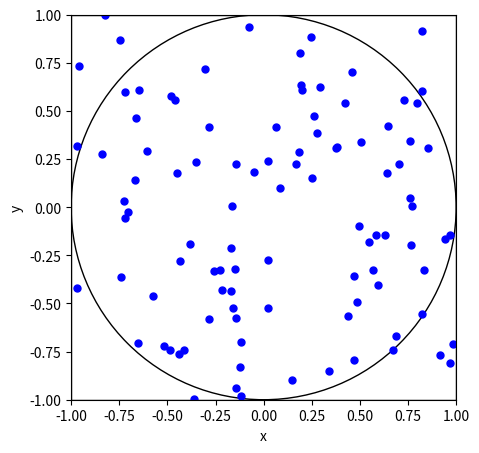

Python code for this plot: (Note: this script raises an exception after producing the figure.)
import numpy as np
import pandas as pd
import random

import matplotlib.pyplot as plt
import numpy as np

fig, ax = plt.subplots(figsize=(5, 5)) #使用plt.subplots()创建一个画布和坐标轴对象ax，并设置画布大小为5x5英寸
ax.set_aspect('equal') #ax.set_aspect('equal')确保x和y轴的比例相同，使圆显示为圆形而非椭圆
ax.set_xlabel('x')
ax.set_ylabel('y')
ax.set_xlim(-1, 1)
ax.set_ylim(-1, 1)
ax.add_patch(plt.Rectangle((-1,-1), 2, 2, fill=False)) #使用plt.Rectangle绘制一个从(-1,-1)开始，宽度和高度为2的空心正方形，覆盖整个2x2的区域
ax.add_artist(plt.Circle((0, 0), 1, fill=False)) #使用plt.Circle绘制一个半径为1的空心圆，圆心在(0,0)
x = np.random.uniform(-1, 1, size=100) #使用np.random.uniform(-1, 1, size=100)生成100个在-1到1之间的随机x和y坐标，模拟在单位正方形内的均匀分布
y = np.random.uniform(-1, 1, size=100)
ax.scatter(x, y, s=25, c='blue', marker='o') #使用ax.scatter将随机点绘制在图上，点的大小为25，颜色为蓝色，形状为圆点
plt.show()


import numpy as np

n = 20000000 #n = 20000000，表示生成20,000,000个随机点。样本量越大，估算结果越精确。
Z = 2 * np.random.rand(n, 2) - 1 # uniform distribution in [-1, 1] #Z = 2 * np.random.rand(n, 2) - 1生成一个形状为(n, 2)的矩阵，其中每个元素都是均匀分布在[-1, 1]之间的随机数。这些点的坐标(X, Y)覆盖了二维平面上的一个边长为2的正方形区域，范围是[-1, 1]

inside = np.mean(np.sqrt(np.sum(Z**2, axis=1)) <= 1) #np.sum(Z**2, axis=1)计算每个点的X² + Y²，np.sqrt(...)计算每个点到原点的距离，即√(X² + Y²)，<= 1判断每个点的距离是否小于等于1，即判断点是否在单位圆内。结果是一个布尔数组，其中True表示点在圆内，False表示点在圆外。np.mean(...)计算True的比例，即圆内点的比例，即圆的面积与正方形面积的比例，也是π/4的近似值。
print(f"The estimated pi = {inside * 4:.6f}")


import numpy as np
import pandas as pd
from scipy.stats import norm, t

def simulation(n, dist='normal', df=5): #n：样本数量。dist：误差的分布，选项为'normal'（正态分布）或't'（t分布）。df：当误差为t分布时，指定自由度（默认为5）
    """
    Simulate the t-value of the second parameter in a linear regression model
    with n samples and the specified distribution of errors.
    """
    
    if dist == 'normal':
        e = np.random.normal(size=n)
    elif dist == 't':
        e = np.random.standard_t(df, size=n) #根据dist参数选择误差分布：若dist='normal'，生成来自标准正态分布的误差项。若dist='t'，生成来自t分布的误差项，自由度由df指定

    b0 = np.array([1, 2]) #设定真实的回归系数b0 = [1, 2]
    X = np.column_stack((np.ones(n), np.random.pareto(1.5, size=n))) #生成设计矩阵X，第一列为全1，第二列为来自Pareto(1.5)分布的样本
    # the above X is generated from a Pareto distribution
    Y = X.dot(b0) + e #计算因变量Y，公式为：Y = X * b0 + e，即线性组合加上误差项

    bhat = np.linalg.inv(X.T @ X) @ (X.T @ Y) #使用最小二乘法估计回归系数bhat，公式为：(X'X)^{-1}X'Y
    bhat2 = bhat[1] # parameter we want to test  #提取第二个系数估计值bhat2

    e_hat = Y - X.dot(bhat) #计算拟合残差e_hat = Y - X * bhat
    sigma_hat_square = np.sum(e_hat**2) / (n - 2) #算估计的误差方差sigma_hat_square，使用残差平方和除以自由度n-2
    sig_B = np.linalg.inv(X.T.dot(X)) * sigma_hat_square #计算系数估计的标准误sig_B，即方差-协方差矩阵，公式为：(X'X)^{-1} * sigma_hat_square
    t_value_2 = (bhat2 - b0[1]) / np.sqrt(sig_B[1, 1]) #计算t值：t_value_2 = (bhat2 - b0[1]) / sqrt(sig_B[1,1])

    return t_value_2



from scipy.stats import t, norm

def report(n, Rep):
    # collect the test size from the two distributions
    # this function contains some repetitive code, but is OK for such a simple one
    TEST_SIZE = np.zeros(3)

    # e ~ normal distribution, under which the t-dist is exact
    # generate the t-statistics from the normal distribution
    Res = np.array([simulation(n, 'normal') for i in range(Rep)])
    
    TEST_SIZE[0] = np.mean(np.abs(Res) > t.ppf(0.975, n-2))
    TEST_SIZE[1] = np.mean(np.abs(Res) > norm.ppf(0.975))

    # e ~ t-distribution, under which the exact distribution is complicated.
    # we rely on asymptotic normal distribution for inference instead
    Res = np.array([simulation(n, 't', df) for i in range(Rep)])
    TEST_SIZE[2] = np.mean(np.abs(Res) > norm.ppf(0.975))

    return TEST_SIZE


Rep = 1000
df = 1  # t dist. with df = 1 is Cauchy

# run the calculation of the empirical sizes for different sample sizes
NN = [5, 10, 200, 2000, 20000]

RES = pd.DataFrame(np.zeros((len(NN), 4)), columns=['n', 'exact', 'normal.asym', 'cauchy.asym'])

for i, n in enumerate(NN): # loop over different sample sizes
    # enumerate is a built-in Python function that returns an iterator containing the index and value of a list

    RES.iloc[i, 0] = n
    RES.iloc[i, 1:] = report(n, Rep)

print(RES)


import matplotlib.pyplot as plt
from statsmodels.distributions.empirical_distribution import ECDF

x = np.random.uniform(size=10)
ecdf = ECDF(x)

# get unique sorted values of x and corresponding values of y
ux, uy = np.unique(ecdf.x, return_index=False, return_inverse=False, return_counts=False), ecdf.y[np.unique(ecdf.y, return_index=True, return_inverse=False, return_counts=False)[1]]

# add last point (1,1) to the step function
ux = np.concatenate((ux, [1]))
uy = np.concatenate((uy, [1]))

# create step function with horizontal lines
plt.plot(ux[:-1], uy[:-1], drawstyle='steps-pre')
plt.plot([ux[-2], ux[-1]], [uy[-2], uy[-2]], color='C0', linestyle='--')
plt.plot([ux[-1], ux[-1]], [uy[-2], uy[-1]], color='C0', linestyle='--')
plt.xlim(0, 1)
plt.ylim(0, 1)
plt.title('ECDF for uniform distribution')
plt.show()

import pandas as pd
import numpy as np
n = 9  # real sample size
d0 = pd.DataFrame({'x': np.random.normal(size=n)})
print(d0)

# bootstrap
boot_Rep = 3  # bootstrap 3 times
d_boot = np.zeros((n, boot_Rep))  # save the bootstrap sample
d_boot_index = np.zeros((n, boot_Rep), dtype=int)  # save the bootstrap sample index
for b in range(boot_Rep):
    boot_index = np.random.choice(d0.index, n, replace=True) # sampling with replacement
    d_boot[:, b] = d0['x'].iloc[boot_index]
    d_boot_index[:, b] = boot_index

d_boot_df = pd.DataFrame(d_boot)  # convert the bootstrap samples to DataFrame
print(d_boot_df)
print(d_boot_index)


np.var(d0['x'])/n # the variance of the sample mean

boot_Rep = 1000  # bootstrap many times times
d_boot = np.zeros((n, boot_Rep))  # save the bootstrap sample 
for b in range(boot_Rep):
    boot_index = np.random.choice(n, n, replace=True)
    d_boot[:, b] = d0['x'][boot_index]
 
np.mean(d_boot, axis=0).var()  # standard deviation of the bootstrap means across boot samples

import numpy as np

def T_stat(Y, mu):
    n = len(Y)
    return np.sqrt(n) * (np.mean(Y) - mu) / np.std(Y, ddof=1)

def boot_test(Y, alpha, boot_Rep):
    n = len(Y)
    boot_T = []

    for r in range(boot_Rep):
        
        resampled_Y = Y[np.random.choice(n, n, replace=True)]
        boot_T.append(abs(T_stat(resampled_Y, np.mean(Y))))
        # this is a key line
        # `mu` must be replaced as mean(Y)

    boot_critical_value = np.quantile(boot_T, 1 - alpha) # alpha是显著性水平0.05，1-alpha是置信度，即置信区间的覆盖率。boot_T是自助法生成的T统计量，quantile函数计算T统计量的1-alpha分位数，即置信区间的上界。
    return boot_critical_value



from scipy.stats import t, norm, chi2

def compare():
    if distribution == "normal":
        X = np.random.normal(size=n)
    elif distribution == "chisq":
        X = chi2.rvs(n-1, size=n) - (n - 1)

    t_value_X = T_stat(X, mu)

    exact = abs(t_value_X) > t.ppf(1 - alpha/2, n-1) #abs是取绝对值，t.ppf是t分布的分位函数，计算自由度为n-1的t分布的1-alpha/2分位数，即t临界值，
    asym = abs(t_value_X) > norm.ppf(1 - alpha/2)
    boot_rule = abs(t_value_X) > boot_test(X, alpha, boot_Rep)

    return np.array([exact, asym, boot_rule])

n = 10
distribution = "normal"
boot_Rep = 199
MC_rep = 2000 # number of Monte Carlo replications
alpha = 0.05
mu = 0

res = pd.DataFrame(index = range(MC_rep), columns=['exact', 'asym', 'boot'])

for i in range(MC_rep):
    res.iloc[i,:] = compare()

res.mean()


distribution = "chisq"
boot_Rep = 199
MC_rep = 2000
alpha = 0.05
mu = 0

for i in range(MC_rep):
    res.iloc[i,:] = compare()

res.mean()